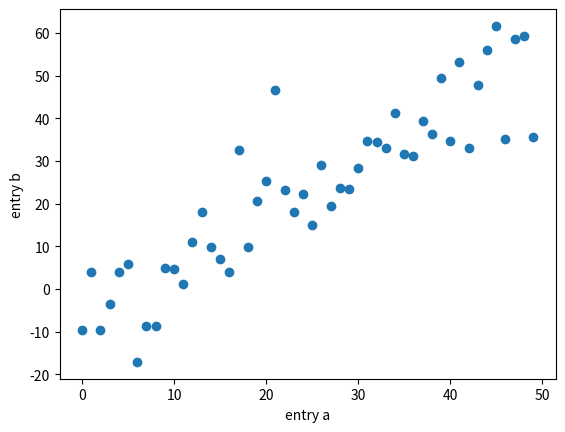

Generate this figure with matplotlib:
import numpy as np
import matplotlib.pyplot as plt

data = {
  'a' : np.arange(50),
  'c' : np.random.randint(0, 50, 50),
  'd' : np.random.randn(50)
}
data['b'] = data['a'] + 10 * np.random.randn(50)
data['d'] = np.abs(data['d']) * 100

#
plt.scatter('a', 'b', data=data)
plt.xlabel('entry a')
plt.ylabel('entry b')
plt.show()
